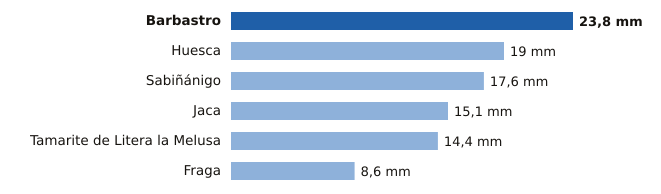

Source data for this figure (header and first rows):
estacion, provincia, mm
Barbastro, Huesca, 23.8
Huesca, Huesca, 19.0
Sabiñánigo, Huesca, 17.6
Jaca, Huesca, 15.1
Tamarite de Litera la Melusa, Huesca, 14.4
Fraga, Huesca, 8.6
